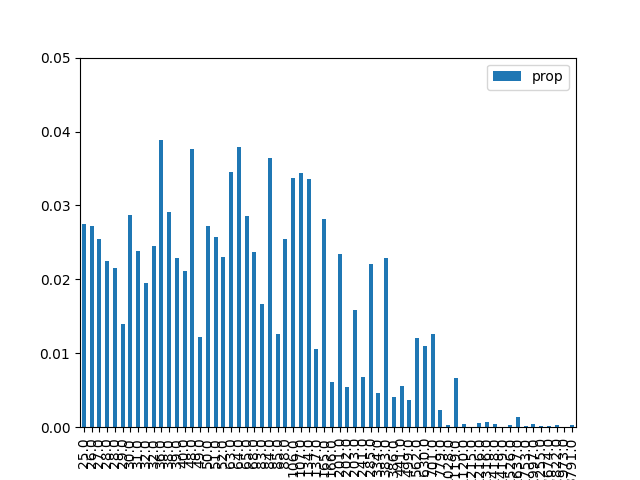

Values plotted in this chart, from the file beside it:
, result, prop, energy
1, 000001, 0.02752, 25.0
9, 001001, 0.02723, 26.0
18, 010010, 0.02552, 27.0
26, 011010, 0.02249, 28.0
38, 100110, 0.0216, 28.0
29, 011101, 0.014, 29.0
5, 000101, 0.02864, 30.0
33, 100001, 0.02383, 31.0
42, 101010, 0.01954, 32.0
22, 010110, 0.02457, 32.0
20, 010100, 0.0388, 36.0
6, 000110, 0.02907, 38.0
34, 100010, 0.02296, 39.0
41, 101001, 0.02116, 40.0
24, 011000, 0.03765, 48.0
45, 101101, 0.0122, 49.0
10, 001010, 0.02726, 50.0
17, 010001, 0.02579, 51.0
37, 100101, 0.02302, 52.0
16, 010000, 0.03457, 63.0
36, 100100, 0.03795, 64.0
2, 000010, 0.02851, 65.0
25, 011001, 0.0237, 68.0
13, 001101, 0.01673, 83.0
40, 101000, 0.03648, 84.0
30, 011110, 0.01256, 85.0
21, 010101, 0.02552, 88.0
4, 000100, 0.03377, 106.0
32, 100000, 0.03443, 107.0
8, 001000, 0.03359, 134.0
46, 101110, 0.01054, 137.0
0, 000000, 0.02813, 165.0
53, 110101, 0.006099, 166.0
28, 011100, 0.02347, 201.0
57, 111001, 0.005474, 202.0
14, 001110, 0.01591, 203.0
49, 110001, 0.006831, 241.0
44, 101100, 0.02204, 285.0
54, 110110, 0.004685, 334.0
12, 001100, 0.02286, 383.0
58, 111010, 0.004047, 386.0
50, 110010, 0.005512, 441.0
61, 111101, 0.003616, 499.0
52, 110100, 0.012, 562.0
56, 111000, 0.01103, 630.0
48, 110000, 0.01266, 701.0
62, 111110, 0.002348, 779.0
23, 010111, 0.0002417, 1028
60, 111100, 0.006656, 1119
27, 011011, 0.0003733, 1120
19, 010011, 1.232017008182325e-05, 1215
39, 100111, 0.0005405, 1216
43, 101011, 0.0007244, 1316
7, 000111, 0.0003773, 1418
35, 100011, 7.316748801058438e-05, 1419
11, 001011, 0.0002484, 1526
3, 000011, 0.001362, 1637
31, 011111, 0.0001843, 1753
47, 101111, 0.0003904, 1997
15, 001111, 0.0001097, 2255
... 4 more rows
